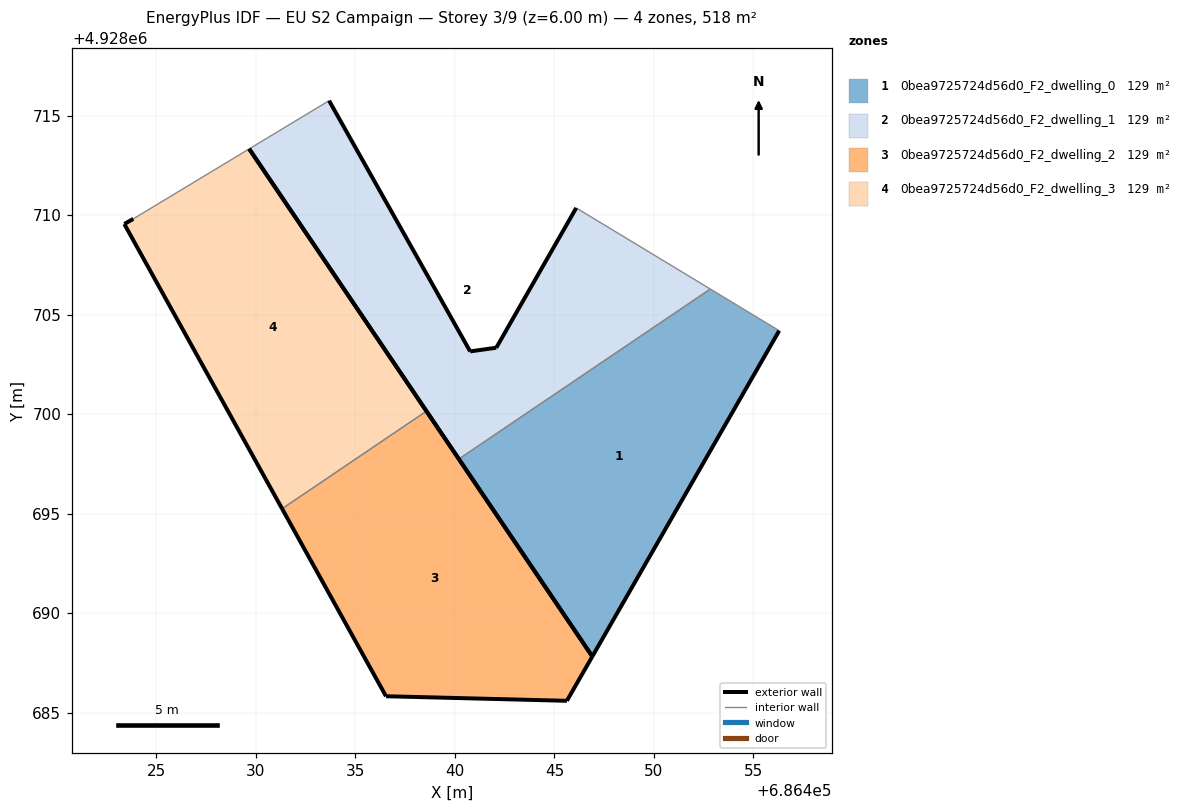
=== STOREY PLAN SPEC (per zone: floor XY polygon, exterior-wall plan segments, windows/doors) ===
zone 1: 0bea9725724d56d0_F2_dwelling_0  (129.5 m²)
  floor: (686446.90, 4928687.82) (686456.29, 4928704.19) (686452.83, 4928706.28) (686440.20, 4928697.74)
  exterior wall: (686446.90, 4928687.82) – (686440.20, 4928697.74)  [12.0 m]
  exterior wall: (686456.30, 4928704.19) – (686446.90, 4928687.82)  [18.9 m]
  interior walls: 2
zone 2: 0bea9725724d56d0_F2_dwelling_1  (129.5 m²)
  floor: (686452.83, 4928706.28) (686446.09, 4928710.36) (686442.08, 4928703.33) (686440.76, 4928703.15) (686433.67, 4928715.75) (686429.66, 4928713.32) (686440.20, 4928697.74)
  exterior wall: (686433.68, 4928715.75) – (686440.77, 4928703.15)  [14.5 m]
  exterior wall: (686440.77, 4928703.15) – (686442.08, 4928703.33)  [1.3 m]
  exterior wall: (686442.08, 4928703.33) – (686446.09, 4928710.36)  [8.1 m]
  exterior wall: (686440.20, 4928697.74) – (686429.66, 4928713.32)  [18.8 m]
  interior walls: 3
zone 3: 0bea9725724d56d0_F2_dwelling_2  (129.5 m²)
  floor: (686445.62, 4928685.59) (686446.90, 4928687.82) (686438.57, 4928700.14) (686431.31, 4928695.24) (686436.53, 4928685.82)
  exterior wall: (686445.62, 4928685.59) – (686436.54, 4928685.82)  [9.1 m]
  exterior wall: (686436.54, 4928685.82) – (686431.31, 4928695.24)  [10.8 m]
  exterior wall: (686438.57, 4928700.14) – (686446.90, 4928687.82)  [14.9 m]
  exterior wall: (686446.90, 4928687.82) – (686445.62, 4928685.59)  [2.6 m]
  interior walls: 1
zone 4: 0bea9725724d56d0_F2_dwelling_3  (129.5 m²)
  floor: (686438.57, 4928700.14) (686429.66, 4928713.32) (686423.83, 4928709.81) (686423.38, 4928709.55) (686431.31, 4928695.24)
  exterior wall: (686429.66, 4928713.32) – (686438.57, 4928700.14)  [15.9 m]
  exterior wall: (686431.31, 4928695.24) – (686423.39, 4928709.55)  [16.4 m]
  exterior wall: (686423.39, 4928709.55) – (686423.83, 4928709.81)  [0.5 m]
  interior walls: 2

=== DERIVED (storey summary) ===
Building: EU S2 Campaign
Storey: 3 of 9  (floor level z = 6.00 m)
Storey gross floor area: 518.0 m²
Zones on this storey: 4
  - 0bea9725724d56d0_F2_dwelling_0: floor 129.5 m²; exterior wall 30.8 m (92.5 m²); WWR 0.0%
  - 0bea9725724d56d0_F2_dwelling_1: floor 129.5 m²; exterior wall 42.7 m (128.1 m²); WWR 0.0%
  - 0bea9725724d56d0_F2_dwelling_2: floor 129.5 m²; exterior wall 37.3 m (111.9 m²); WWR 0.0%
  - 0bea9725724d56d0_F2_dwelling_3: floor 129.5 m²; exterior wall 32.8 m (98.4 m²); WWR 0.0%
Zone adjacency (shared interzone walls):
  - 0bea9725724d56d0_F2_dwelling_0 ↔ 0bea9725724d56d0_F2_dwelling_1
  - 0bea9725724d56d0_F2_dwelling_2 ↔ 0bea9725724d56d0_F2_dwelling_3